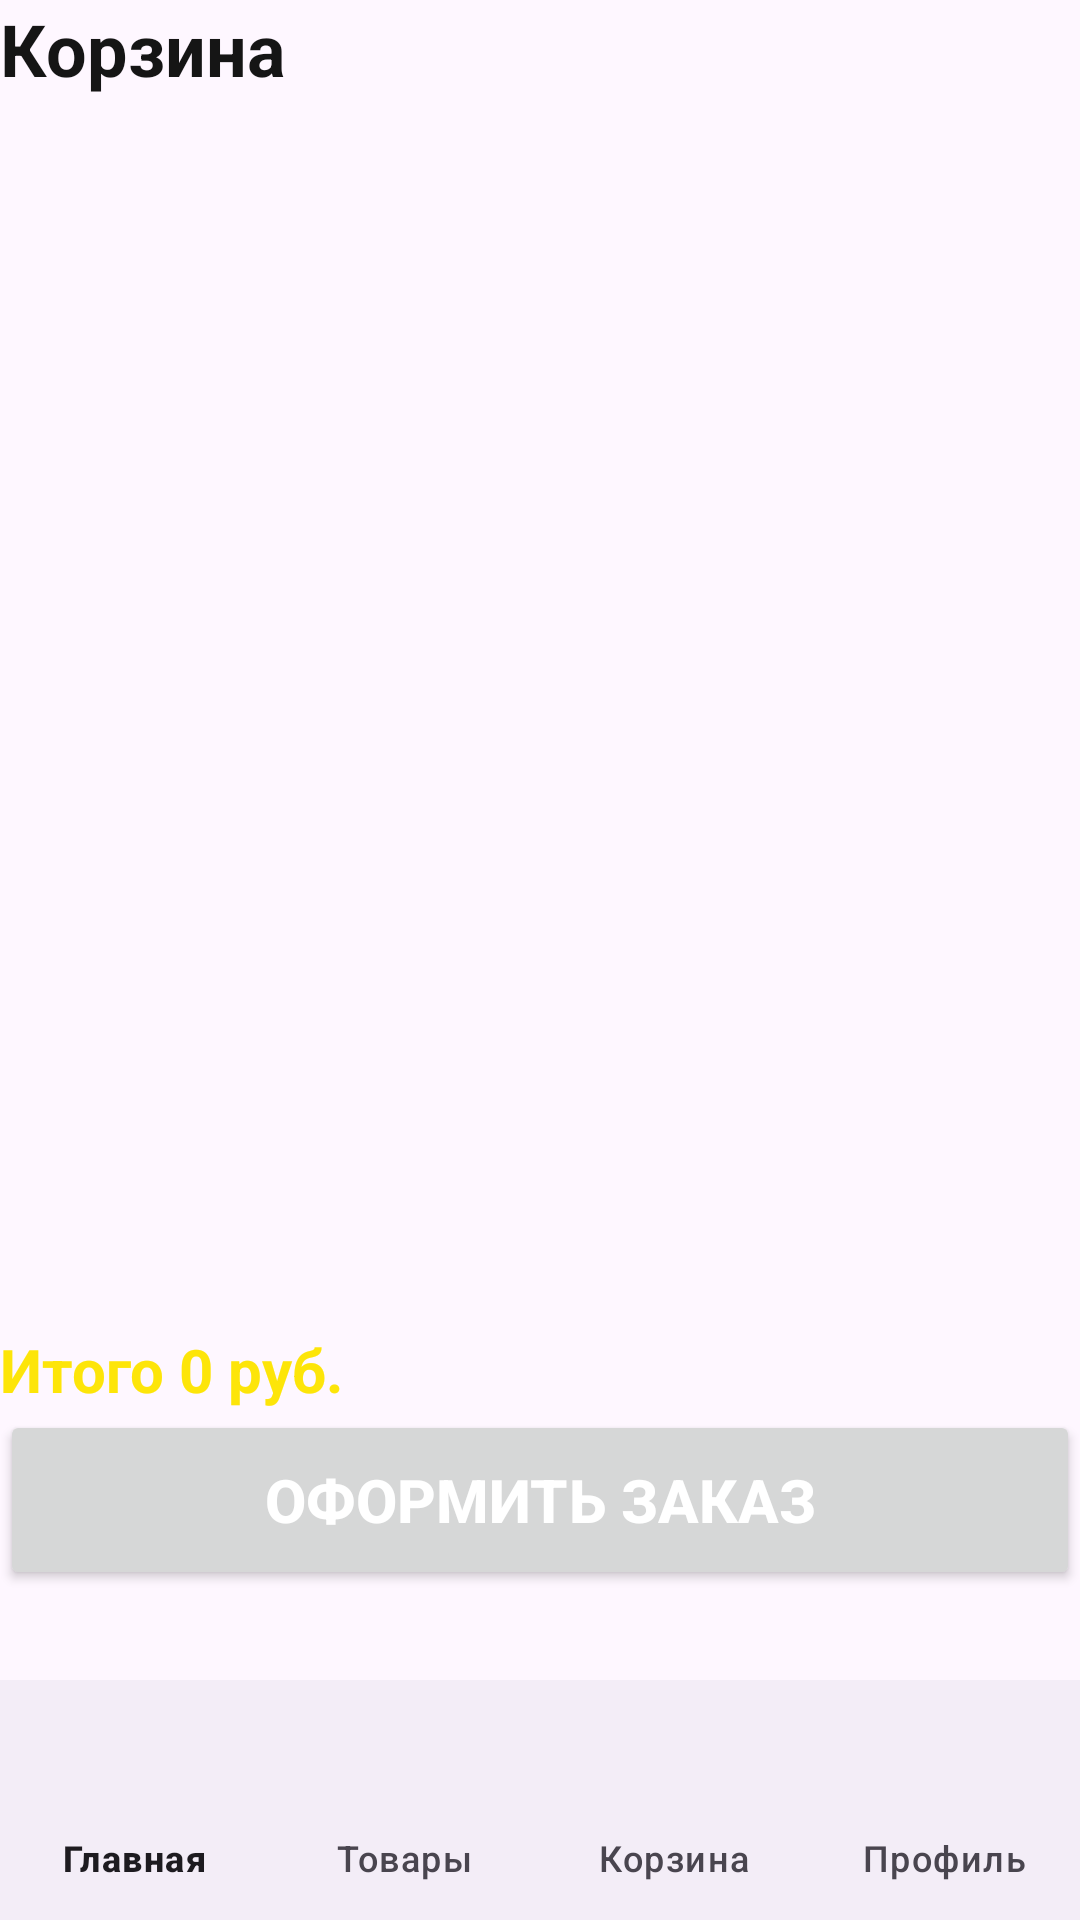

Reconstruct the res/layout file that produces this screen, plus the resources it refers to.
<!-- AndroidManifest.xml: application theme Theme.MyDNS -->
<!-- res/layout/activity_main.xml -->
<?xml version="1.0" encoding="utf-8"?>
<androidx.constraintlayout.widget.ConstraintLayout xmlns:android="http://schemas.android.com/apk/res/android"
    xmlns:app="http://schemas.android.com/apk/res-auto"

    android:id="@+id/main"
    android:layout_width="match_parent"
    android:layout_height="match_parent"
    android:outlineAmbientShadowColor="@color/white">

    <LinearLayout
        android:id="@+id/frameHome"
        android:layout_width="0dp"
        android:layout_height="0dp"
        android:gravity="center"
        android:orientation="vertical"
        android:padding="20dp"
        android:visibility="gone"
        app:layout_constraintBottom_toBottomOf="@id/bottomNav"
        app:layout_constraintEnd_toEndOf="parent"
        app:layout_constraintStart_toStartOf="parent"
        app:layout_constraintTop_toTopOf="parent">

        <TextView
            android:id="@+id/tvHomeTitle"
            android:layout_width="wrap_content"
            android:layout_height="wrap_content"
            android:text="Главная"
            android:textColor="@color/dns_orange"
            android:textSize="30sp"
            android:textStyle="bold" />

        <TextView
            android:id="@+id/tvWelcome"
            android:layout_width="wrap_content"
            android:layout_height="wrap_content"
            android:layout_marginTop="12dp"
            android:text="Добро пожаловать в магазин техники"
            android:textColor="@color/black"
            android:textSize="18sp" />


    </LinearLayout>

    <LinearLayout
        android:id="@+id/frameShop"
        android:layout_width="0dp"
        android:layout_height="0dp"
        android:orientation="vertical"
        android:padding="20dp"
        android:visibility="gone"
        app:layout_constraintBottom_toBottomOf="@id/bottomNav"
        app:layout_constraintEnd_toEndOf="parent"
        app:layout_constraintStart_toStartOf="parent"
        app:layout_constraintTop_toTopOf="parent">

        <TextView
            android:id="@+id/tvCatalogTitle"
            android:layout_width="match_parent"
            android:layout_height="wrap_content"
            android:layout_marginBottom="12dp"
            android:text="Каталог техники"
            android:textColor="@color/black"
            android:textSize="24sp"
            android:textStyle="bold" />

        <androidx.recyclerview.widget.RecyclerView
            android:id="@+id/recyclerView"
            android:layout_width="match_parent"
            android:layout_height="match_parent" />

    </LinearLayout>

    <LinearLayout
        android:id="@+id/frameProfile"
        android:layout_width="0dp"
        android:layout_height="0dp"
        android:orientation="vertical"
        android:padding="20dp"

        android:visibility="gone"
        app:layout_constraintBottom_toBottomOf="@id/bottomNav"
        app:layout_constraintEnd_toEndOf="parent"
        app:layout_constraintStart_toStartOf="parent"
        app:layout_constraintTop_toTopOf="parent">

        <TextView
            android:id="@+id/tvProfileTitle"
            android:layout_width="match_parent"
            android:layout_height="wrap_content"
            android:layout_marginTop="20dp"
            android:text="Профиль"
            android:textColor="@color/black"
            android:textSize="26sp"
            android:textStyle="bold" />

        <TextView
            android:id="@+id/tvProfileName"
            android:layout_width="match_parent"
            android:layout_height="wrap_content"
            android:layout_marginBottom="10dp"
            android:text="Имя:"
            android:textColor="@color/black"
            android:textSize="20sp" />

        <EditText
            android:id="@+id/etProfileName"
            android:layout_width="match_parent"
            android:layout_height="50dp"
            android:layout_marginBottom="10dp"
            android:background="@drawable/ic_launcher_background"
            android:hint="Введите имя" />

        <Button
            android:id="@+id/btnSaveProfile"
            android:layout_width="match_parent"
            android:layout_height="55dp"
            android:text="Сохранить"
            android:textColor="@color/white"
            android:textStyle="bold" />

        <Button
            android:id="@+id/btnLogout"
            android:layout_width="match_parent"
            android:layout_height="55dp"
            android:layout_marginTop="10dp"
            android:text="Выйти"
            android:textColor="@color/white"
            android:textStyle="bold" />

    </LinearLayout>

    <LinearLayout
        android:id="@+id/frameCart"
        android:layout_width="match_parent"
        android:layout_height="match_parent"
        android:orientation="vertical"
        android:visibility="visible"
        app:layout_constraintBottom_toTopOf="@id/bottomNav"
        app:layout_constraintStart_toStartOf="parent"
        app:layout_constraintTop_toTopOf="parent">

        <TextView
            android:layout_width="match_parent"
            android:layout_height="wrap_content"
            android:layout_marginBottom="12dp"
            android:text="Корзина"
            android:textColor="@color/black"
            android:textSize="24sp"
            android:textStyle="bold" />

        <androidx.recyclerview.widget.RecyclerView
            android:id="@+id/cartRecyclerView"
            android:layout_width="match_parent"
            android:layout_height="0dp"
            android:layout_weight="1" />

        <TextView
            android:id="@+id/tvTotalPrice"
            android:layout_width="match_parent"
            android:layout_height="wrap_content"
            android:text="Итого 0 руб."
            android:textColor="@color/dns_orange"
            android:textSize="20sp"
            android:textStyle="bold" />

        <Button
            android:id="@+id/btnOrder"
            android:layout_width="match_parent"
            android:layout_height="60dp"
            android:layout_marginBottom="110dp"
            android:text="@string/btn_order"
            android:textColor="@color/white"
            android:textSize="20sp"
            android:textStyle="bold" />

    </LinearLayout>
    <com.google.android.material.bottomnavigation.BottomNavigationView
        android:id="@+id/bottomNav"
        android:layout_width="0dp"
        android:layout_height="wrap_content"
        app:labelVisibilityMode="labeled"
        app:menu="@menu/bottom_menu"
        app:layout_constraintBottom_toBottomOf="parent"
        app:layout_constraintStart_toStartOf="parent"
        app:layout_constraintEnd_toEndOf="parent"/>

</androidx.constraintlayout.widget.ConstraintLayout>
<!-- resources referenced by this layout -->
<resources>
  <color name="black">#151515</color>
  <color name="dns_orange">#FDE509</color>
  <color name="white">#FFFFFF</color>
  <string name="btn_order">Оформить заказ</string>
  <style name="Theme.MyDNS" parent="Base.Theme.MyDNS" />
  <style name="Base.Theme.MyDNS" parent="Theme.Material3.DayNight.NoActionBar">
          
          
      </style>
</resources>
